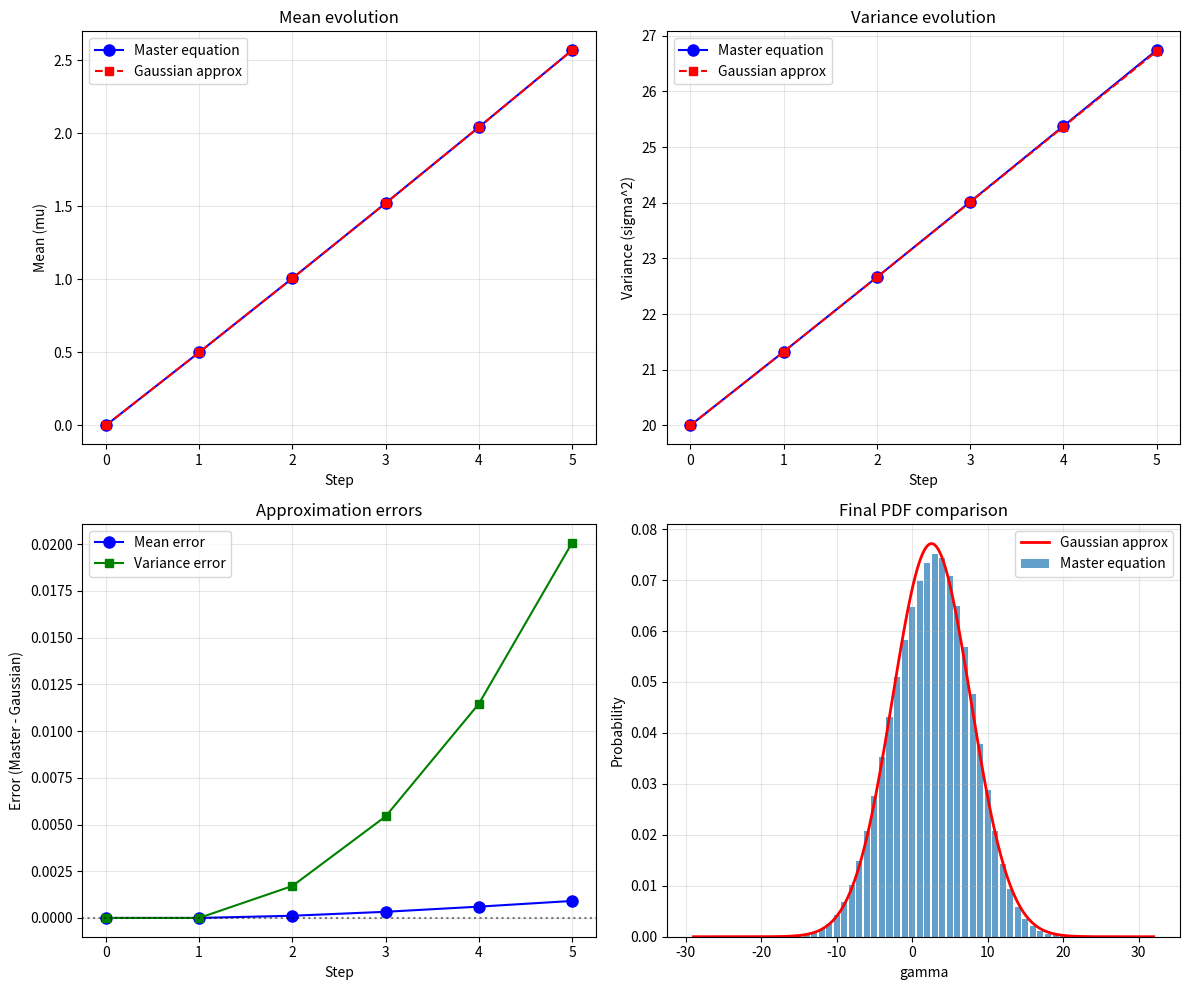

The script that saved this image: (Note: this script raises an exception after producing the figure.)
"""
Compare exact master equation evolution with Gaussian cumulant dynamics.

The master equation is:
  p_{n+1}(gamma) = R^+(gamma-1) p_n(gamma-1) + R^-(gamma+1) p_n(gamma+1)

where R^+(gamma) = (1 + eta_bar + Delta_eta * b(gamma)) / 2
      R^-(gamma) = (1 - eta_bar - Delta_eta * b(gamma)) / 2
      b(gamma) = 2*Phi(beta*gamma) - 1

The Gaussian cumulant dynamics are:
  mu' = mu + eta_bar + Delta_eta * <b>
  sigma'^2 = sigma^2 + 1 - <v>^2 + 2*Delta_eta*Cov(gamma, b)

where <b> = 2*Phi(beta_tilde * mu) - 1
      beta_tilde = beta / sqrt(1 + beta^2 * sigma^2)
      Cov(gamma, b) = 2*beta*sigma^2 / sqrt(1 + beta^2*sigma^2) * phi(beta_tilde * mu)
"""

import numpy as np
from scipy.stats import norm
from scipy.special import erfc
import matplotlib.pyplot as plt


def build_initial_pdf(m_plus, m_minus, gamma_grid):
    """
    Build initial PDF from m_+ visits to arm + and m_- visits to arm -.
    Initial gamma = m_+ - m_- with binomial-like spread.

    For large m, this is approximately Gaussian with:
      mean = m_+ - m_-
      variance = m_+ + m_-  (each step adds variance 1)
    """
    mu0 = m_plus - m_minus
    sigma0_sq = m_plus + m_minus
    sigma0 = np.sqrt(sigma0_sq)

    # Discretized Gaussian on integer grid
    pdf = norm.pdf(gamma_grid, loc=mu0, scale=sigma0)
    pdf /= pdf.sum()  # Normalize for discrete grid
    return pdf, mu0, sigma0_sq


def Phi(x):
    """Standard normal CDF (probit)."""
    return norm.cdf(x)


def phi(x):
    """Standard normal PDF."""
    return norm.pdf(x)


def compute_rates(gamma_grid, beta, eta_bar, delta_eta):
    """Compute R^+ and R^- transition rates."""
    b = 2 * Phi(beta * gamma_grid) - 1
    R_plus = 0.5 * (1 + eta_bar + delta_eta * b)
    R_minus = 0.5 * (1 - eta_bar - delta_eta * b)
    return R_plus, R_minus, b


def master_equation_step(pdf, R_plus, R_minus):
    """
    One step of the master equation.
    p_{n+1}(gamma) = R^+(gamma-1) p_n(gamma-1) + R^-(gamma+1) p_n(gamma+1)
    """
    pdf_new = np.zeros_like(pdf)
    # R^+(gamma-1) * p_n(gamma-1) contributes to p_{n+1}(gamma)
    # i.e., R^+(i) * p_n(i) contributes to p_{n+1}(i+1)
    pdf_new[1:] += R_plus[:-1] * pdf[:-1]
    # R^-(gamma+1) * p_n(gamma+1) contributes to p_{n+1}(gamma)
    # i.e., R^-(i) * p_n(i) contributes to p_{n+1}(i-1)
    pdf_new[:-1] += R_minus[1:] * pdf[1:]
    return pdf_new


def compute_cumulants_from_pdf(pdf, gamma_grid):
    """Compute mean and variance from discrete PDF."""
    mu = np.sum(gamma_grid * pdf)
    var = np.sum((gamma_grid - mu)**2 * pdf)
    # Also compute 3rd and 4th cumulants
    kappa3 = np.sum((gamma_grid - mu)**3 * pdf)
    kappa4 = np.sum((gamma_grid - mu)**4 * pdf) - 3 * var**2
    return mu, var, kappa3, kappa4


def gaussian_cumulant_step(mu, sigma_sq, beta, eta_bar, delta_eta):
    """
    One step of the Gaussian cumulant dynamics.

    mu' = mu + eta_bar + delta_eta * <b>
    sigma'^2 = sigma^2 + 1 - <v>^2 + 2*delta_eta*Cov(gamma, b)

    where:
      beta_tilde = beta / sqrt(1 + beta^2 * sigma^2)
      <b> = 2*Phi(beta_tilde * mu) - 1
      <v> = eta_bar + delta_eta * <b>
      Cov(gamma, b) = 2*beta*sigma^2 / sqrt(1 + beta^2*sigma^2) * phi(beta_tilde * mu)
    """
    sigma = np.sqrt(sigma_sq)
    denom = np.sqrt(1 + beta**2 * sigma_sq)
    beta_tilde = beta / denom

    # Mean of b
    b_mean = 2 * Phi(beta_tilde * mu) - 1

    # Mean of v
    v_mean = eta_bar + delta_eta * b_mean

    # Covariance
    cov_gamma_b = 2 * beta * sigma_sq / denom * phi(beta_tilde * mu)

    # Updates
    mu_new = mu + eta_bar + delta_eta * b_mean
    sigma_sq_new = sigma_sq + 1 - v_mean**2 + 2 * delta_eta * cov_gamma_b

    return mu_new, sigma_sq_new


def run_comparison(m_plus, m_minus, beta, eta_bar, delta_eta, n_steps=5):
    """Run comparison between master equation and Gaussian dynamics."""

    # Grid for master equation (needs to be wide enough)
    gamma_max = int(m_plus + m_minus + 3 * np.sqrt(m_plus + m_minus + n_steps) + n_steps + 10)
    gamma_grid = np.arange(-gamma_max, gamma_max + 1)

    # Initialize
    pdf, mu0, sigma_sq0 = build_initial_pdf(m_plus, m_minus, gamma_grid)
    R_plus, R_minus, b = compute_rates(gamma_grid, beta, eta_bar, delta_eta)

    # Storage for results
    results_master = {'mu': [mu0], 'var': [sigma_sq0], 'kappa3': [0.0], 'kappa4': [0.0]}
    results_gauss = {'mu': [mu0], 'var': [sigma_sq0]}

    # Verify initial cumulants
    mu_check, var_check, k3, k4 = compute_cumulants_from_pdf(pdf, gamma_grid)
    results_master['kappa3'][0] = k3
    results_master['kappa4'][0] = k4

    print(f"Initial state: m_+ = {m_plus}, m_- = {m_minus}")
    print(f"Parameters: beta = {beta}, eta_bar = {eta_bar}, delta_eta = {delta_eta}")
    print(f"\nInitial PDF check: mu = {mu_check:.6f} (expected {mu0}), var = {var_check:.6f} (expected {sigma_sq0})")
    print()

    # Evolution
    mu_g, var_g = mu0, sigma_sq0

    print("=" * 80)
    print(f"{'Step':>4} | {'Master mu':>12} {'Gauss mu':>12} {'diff':>10} | "
          f"{'Master var':>12} {'Gauss var':>12} {'diff':>10}")
    print("=" * 80)

    for step in range(1, n_steps + 1):
        # Master equation step
        pdf = master_equation_step(pdf, R_plus, R_minus)
        mu_m, var_m, k3, k4 = compute_cumulants_from_pdf(pdf, gamma_grid)

        # Gaussian step
        mu_g, var_g = gaussian_cumulant_step(mu_g, var_g, beta, eta_bar, delta_eta)

        # Store
        results_master['mu'].append(mu_m)
        results_master['var'].append(var_m)
        results_master['kappa3'].append(k3)
        results_master['kappa4'].append(k4)
        results_gauss['mu'].append(mu_g)
        results_gauss['var'].append(var_g)

        # Print comparison
        mu_diff = mu_m - mu_g
        var_diff = var_m - var_g
        print(f"{step:>4} | {mu_m:>12.6f} {mu_g:>12.6f} {mu_diff:>10.2e} | "
              f"{var_m:>12.6f} {var_g:>12.6f} {var_diff:>10.2e}")

    print("=" * 80)

    # Print higher cumulants (should be small for Gaussian)
    print("\nHigher cumulants from master equation (should be ~0 for Gaussian):")
    print(f"{'Step':>4} | {'kappa_3':>12} | {'kappa_4':>12}")
    print("-" * 40)
    for step in range(n_steps + 1):
        print(f"{step:>4} | {results_master['kappa3'][step]:>12.4f} | {results_master['kappa4'][step]:>12.4f}")

    return results_master, results_gauss, pdf, gamma_grid


def plot_comparison(results_master, results_gauss, pdf_final, gamma_grid, figname):
    """Plot the comparison results."""
    fig, axes = plt.subplots(2, 2, figsize=(12, 10))

    steps = np.arange(len(results_master['mu']))

    # Mean comparison
    ax = axes[0, 0]
    ax.plot(steps, results_master['mu'], 'b-o', label='Master equation', markersize=8)
    ax.plot(steps, results_gauss['mu'], 'r--s', label='Gaussian approx', markersize=6)
    ax.set_xlabel('Step')
    ax.set_ylabel('Mean (mu)')
    ax.set_title('Mean evolution')
    ax.legend()
    ax.grid(True, alpha=0.3)

    # Variance comparison
    ax = axes[0, 1]
    ax.plot(steps, results_master['var'], 'b-o', label='Master equation', markersize=8)
    ax.plot(steps, results_gauss['var'], 'r--s', label='Gaussian approx', markersize=6)
    ax.set_xlabel('Step')
    ax.set_ylabel('Variance (sigma^2)')
    ax.set_title('Variance evolution')
    ax.legend()
    ax.grid(True, alpha=0.3)

    # Errors
    ax = axes[1, 0]
    mu_err = np.array(results_master['mu']) - np.array(results_gauss['mu'])
    var_err = np.array(results_master['var']) - np.array(results_gauss['var'])
    ax.plot(steps, mu_err, 'b-o', label='Mean error', markersize=8)
    ax.plot(steps, var_err, 'g-s', label='Variance error', markersize=6)
    ax.axhline(0, color='k', linestyle=':', alpha=0.5)
    ax.set_xlabel('Step')
    ax.set_ylabel('Error (Master - Gaussian)')
    ax.set_title('Approximation errors')
    ax.legend()
    ax.grid(True, alpha=0.3)

    # Final PDF
    ax = axes[1, 1]
    # Only plot where pdf is significant
    mask = pdf_final > 1e-10
    ax.bar(gamma_grid[mask], pdf_final[mask], width=0.8, alpha=0.7, label='Master equation')
    # Overlay Gaussian
    mu_final = results_gauss['mu'][-1]
    var_final = results_gauss['var'][-1]
    g_cont = np.linspace(gamma_grid[mask].min(), gamma_grid[mask].max(), 200)
    gauss_pdf = norm.pdf(g_cont, loc=mu_final, scale=np.sqrt(var_final))
    # Scale to match discrete (multiply by grid spacing = 1)
    ax.plot(g_cont, gauss_pdf, 'r-', linewidth=2, label='Gaussian approx')
    ax.set_xlabel('gamma')
    ax.set_ylabel('Probability')
    ax.set_title('Final PDF comparison')
    ax.legend()
    ax.grid(True, alpha=0.3)

    plt.tight_layout()
    plt.savefig(figname, dpi=150)
    plt.close()
    print(f"\nFigure saved to {figname}")


if __name__ == "__main__":
    # Parameters
    m_plus = 10
    m_minus = 10
    beta = 0.3
    eta_plus = 0.6   # p(y=+1|a=+) = (1 + eta_+)/2 = 0.8
    eta_minus = 0.4  # p(y=+1|a=-) = (1 + eta_-)/2 = 0.7

    eta_bar = (eta_plus + eta_minus) / 2      # = 0.5
    delta_eta = (eta_plus - eta_minus) / 2    # = 0.1

    n_steps = 5

    print("=" * 80)
    print("COMPARISON: Master Equation vs Gaussian Cumulant Dynamics")
    print("=" * 80)
    print()

    results_master, results_gauss, pdf_final, gamma_grid = run_comparison(
        m_plus, m_minus, beta, eta_bar, delta_eta, n_steps
    )

    # Save figure
    plot_comparison(results_master, results_gauss, pdf_final, gamma_grid,
                   '../fig/cumulant_comparison.png')

    # Also test with asymmetric initial condition
    print("\n" + "=" * 80)
    print("TEST 2: Asymmetric initial condition (m_+ = 12, m_- = 8)")
    print("=" * 80)
    print()

    results_master2, results_gauss2, pdf_final2, gamma_grid2 = run_comparison(
        12, 8, beta, eta_bar, delta_eta, n_steps
    )

    plot_comparison(results_master2, results_gauss2, pdf_final2, gamma_grid2,
                   '../fig/cumulant_comparison_asymm.png')
